2-way image classification set "metis-s112-p224" from GitHub (jdkuhnke/HiC); label vocabulary: honeycomb absent, honeycomb present.

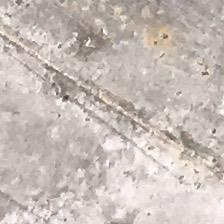
Label: honeycomb present

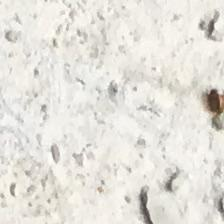
Label: honeycomb absent

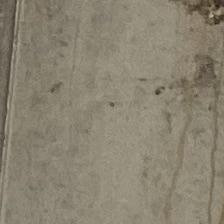
Label: honeycomb present

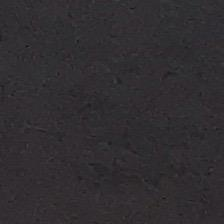
Label: honeycomb absent

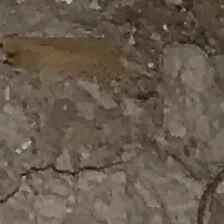
Label: honeycomb absent

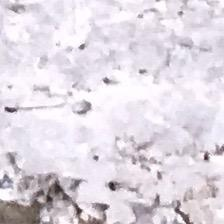
Label: honeycomb present
